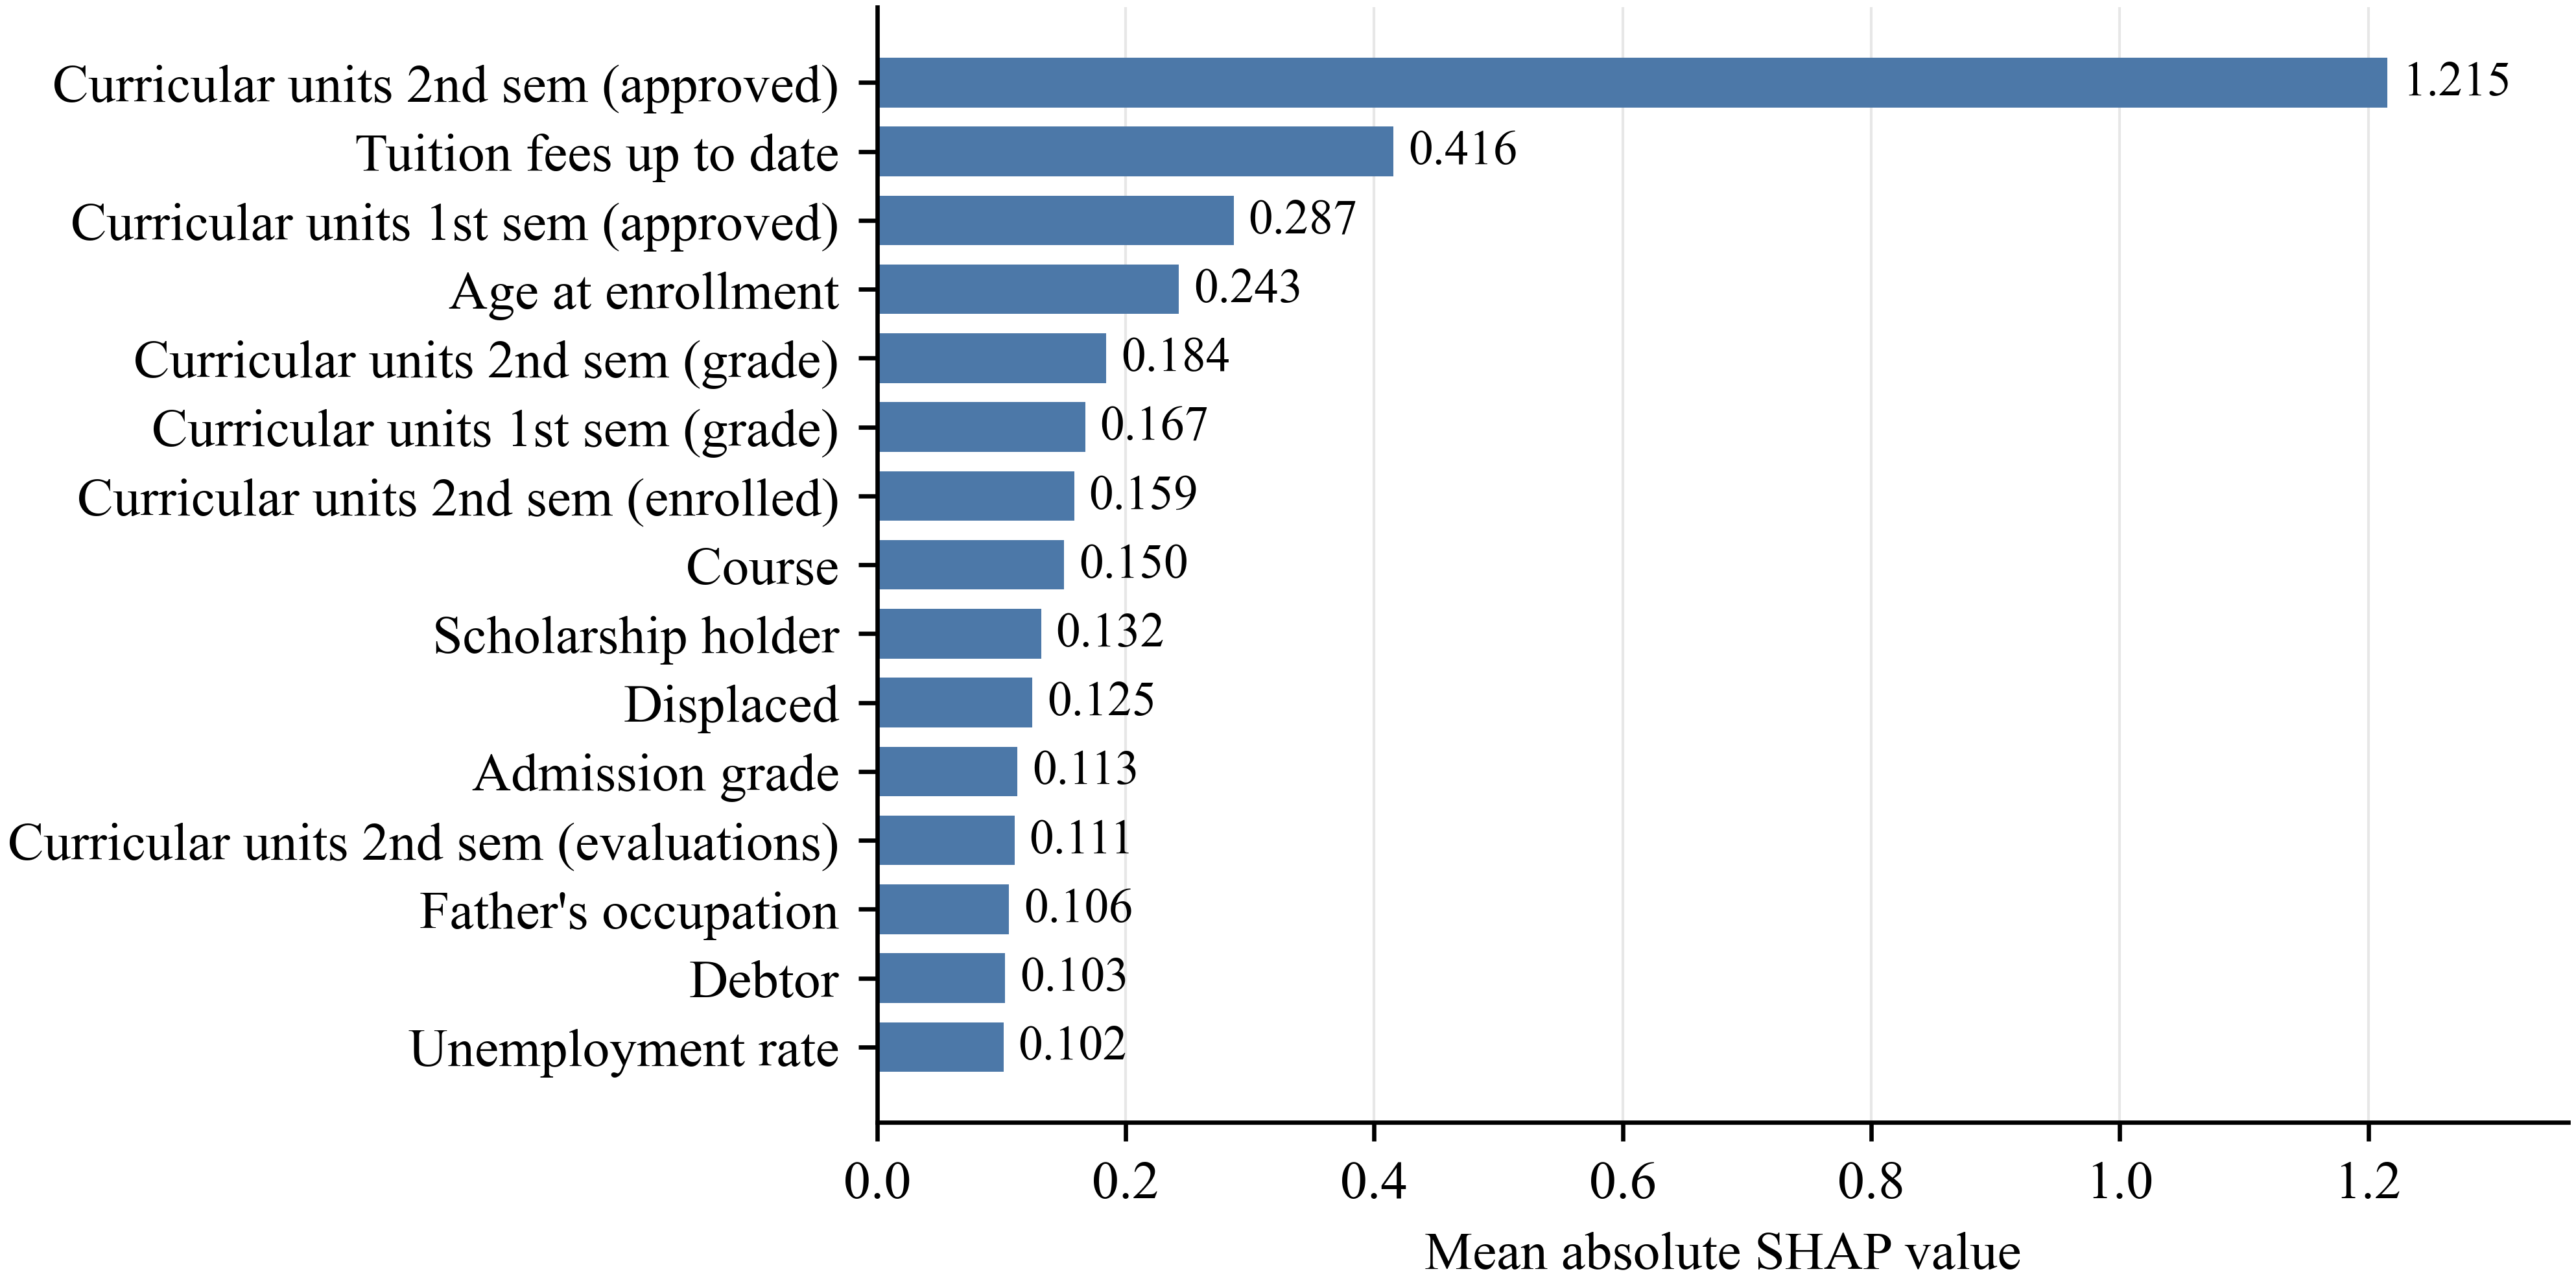

The table this chart was drawn from, first rows:
feature, mean_abs_shap
num__Curricular units 2nd sem (approved), 1.215
num__Tuition fees up to date, 0.4157
num__Curricular units 1st sem (approved), 0.2868
num__Age at enrollment, 0.2428
num__Curricular units 2nd sem (grade), 0.1843
num__Curricular units 1st sem (grade), 0.1674
num__Curricular units 2nd sem (enrolled), 0.1586
num__Course, 0.1503
num__Scholarship holder, 0.1319
num__Displaced, 0.125
num__Admission grade, 0.1129
num__Curricular units 2nd sem (evaluatio…, 0.1105
num__Father's occupation, 0.1063
num__Debtor, 0.1028
num__Unemployment rate, 0.1017
